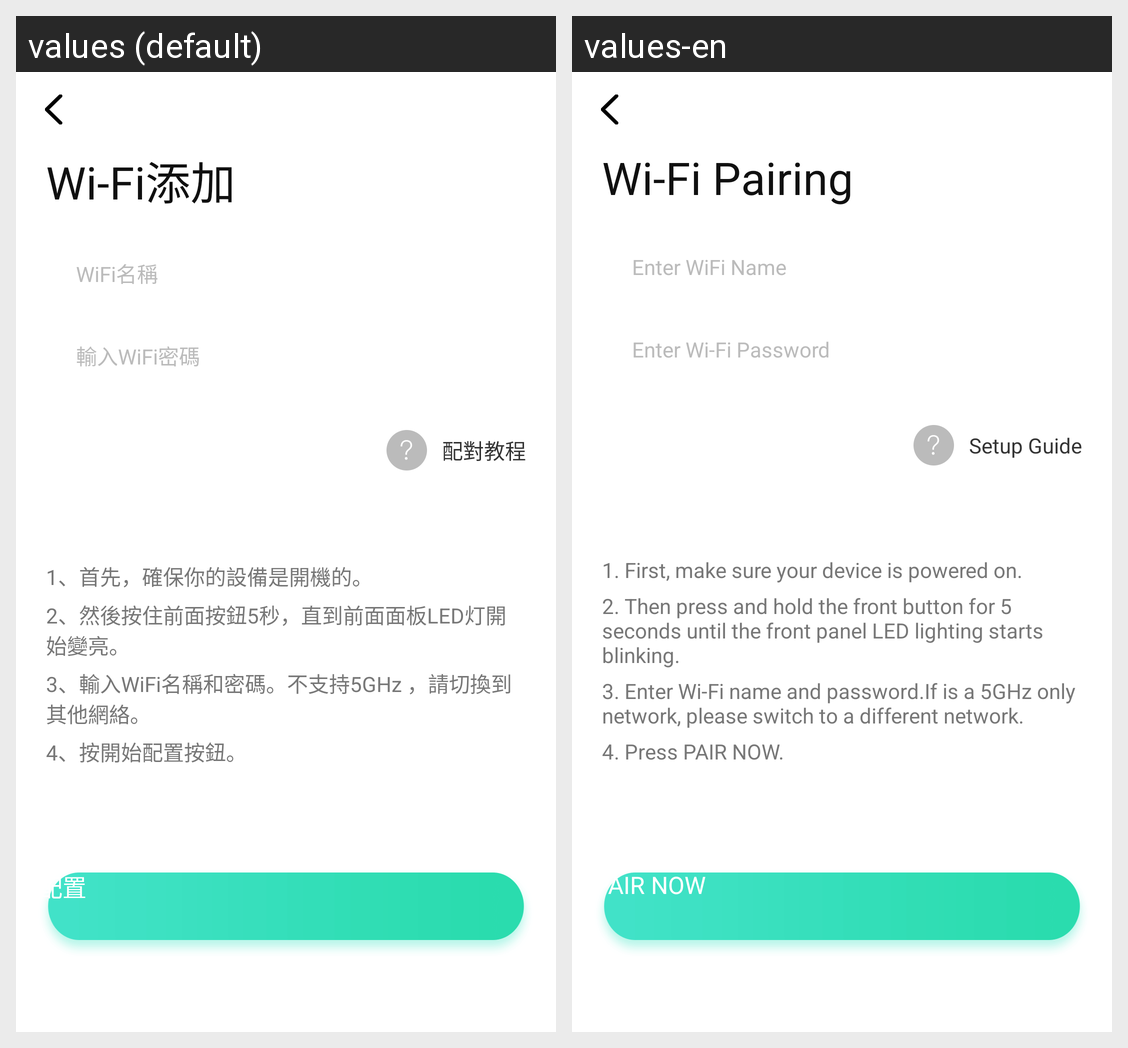

The Android screen above is rendered under two locales of the same app. Produce the string resources it draws, with the default and per-locale values.
Android screen res/layout/activity_adddevice.xml rendered under 2 locales, left to right: values (default), values-en. Device: Nexus 5 (rendered at 1080×1920; each locale shown at half size, 540×960, under a caption strip naming it); theme AppTheme.
Strings drawn on this screen, with the default value and each locale's value (text and hints the layout hard-codes, and strings that could not be matched under every locale, appear in the picture but are not listed):

equ_add_wifi1
  values: Wi-Fi添加
  values-en: Wi-Fi Pairing

equ_add_wifi
  values: WiFi名稱
  values-en: Enter WiFi Name

equ_add_wifipass
  values: 輸入WiFi密碼
  values-en: Enter Wi-Fi Password

equ_add_xq
  values: 配對教程
  values-en: Setup Guide

equ_add_wifimes1
  values: 1、首先，確保你的設備是開機的。
  values-en: 1. First, make sure your device is powered on.

equ_add_wifimes2
  values: 2、然後按住前面按鈕5秒，直到前面面板LED灯開始變亮。
  values-en: 2. Then press and hold the front button for 5 seconds until the front panel LED lighting starts blinking.

equ_add_wifimes3
  values: 3、輸入WiFi名稱和密碼。不支持5GHz ，請切換到其他網絡。
  values-en: 3. Enter Wi-Fi name and password.If is a 5GHz only network, please switch to a different network.

equ_add_wifimes5
  values: 4、按開始配置按鈕。
  values-en: 4. Press PAIR NOW.

equ_add_add
  values: 配置
  values-en: PAIR NOW
